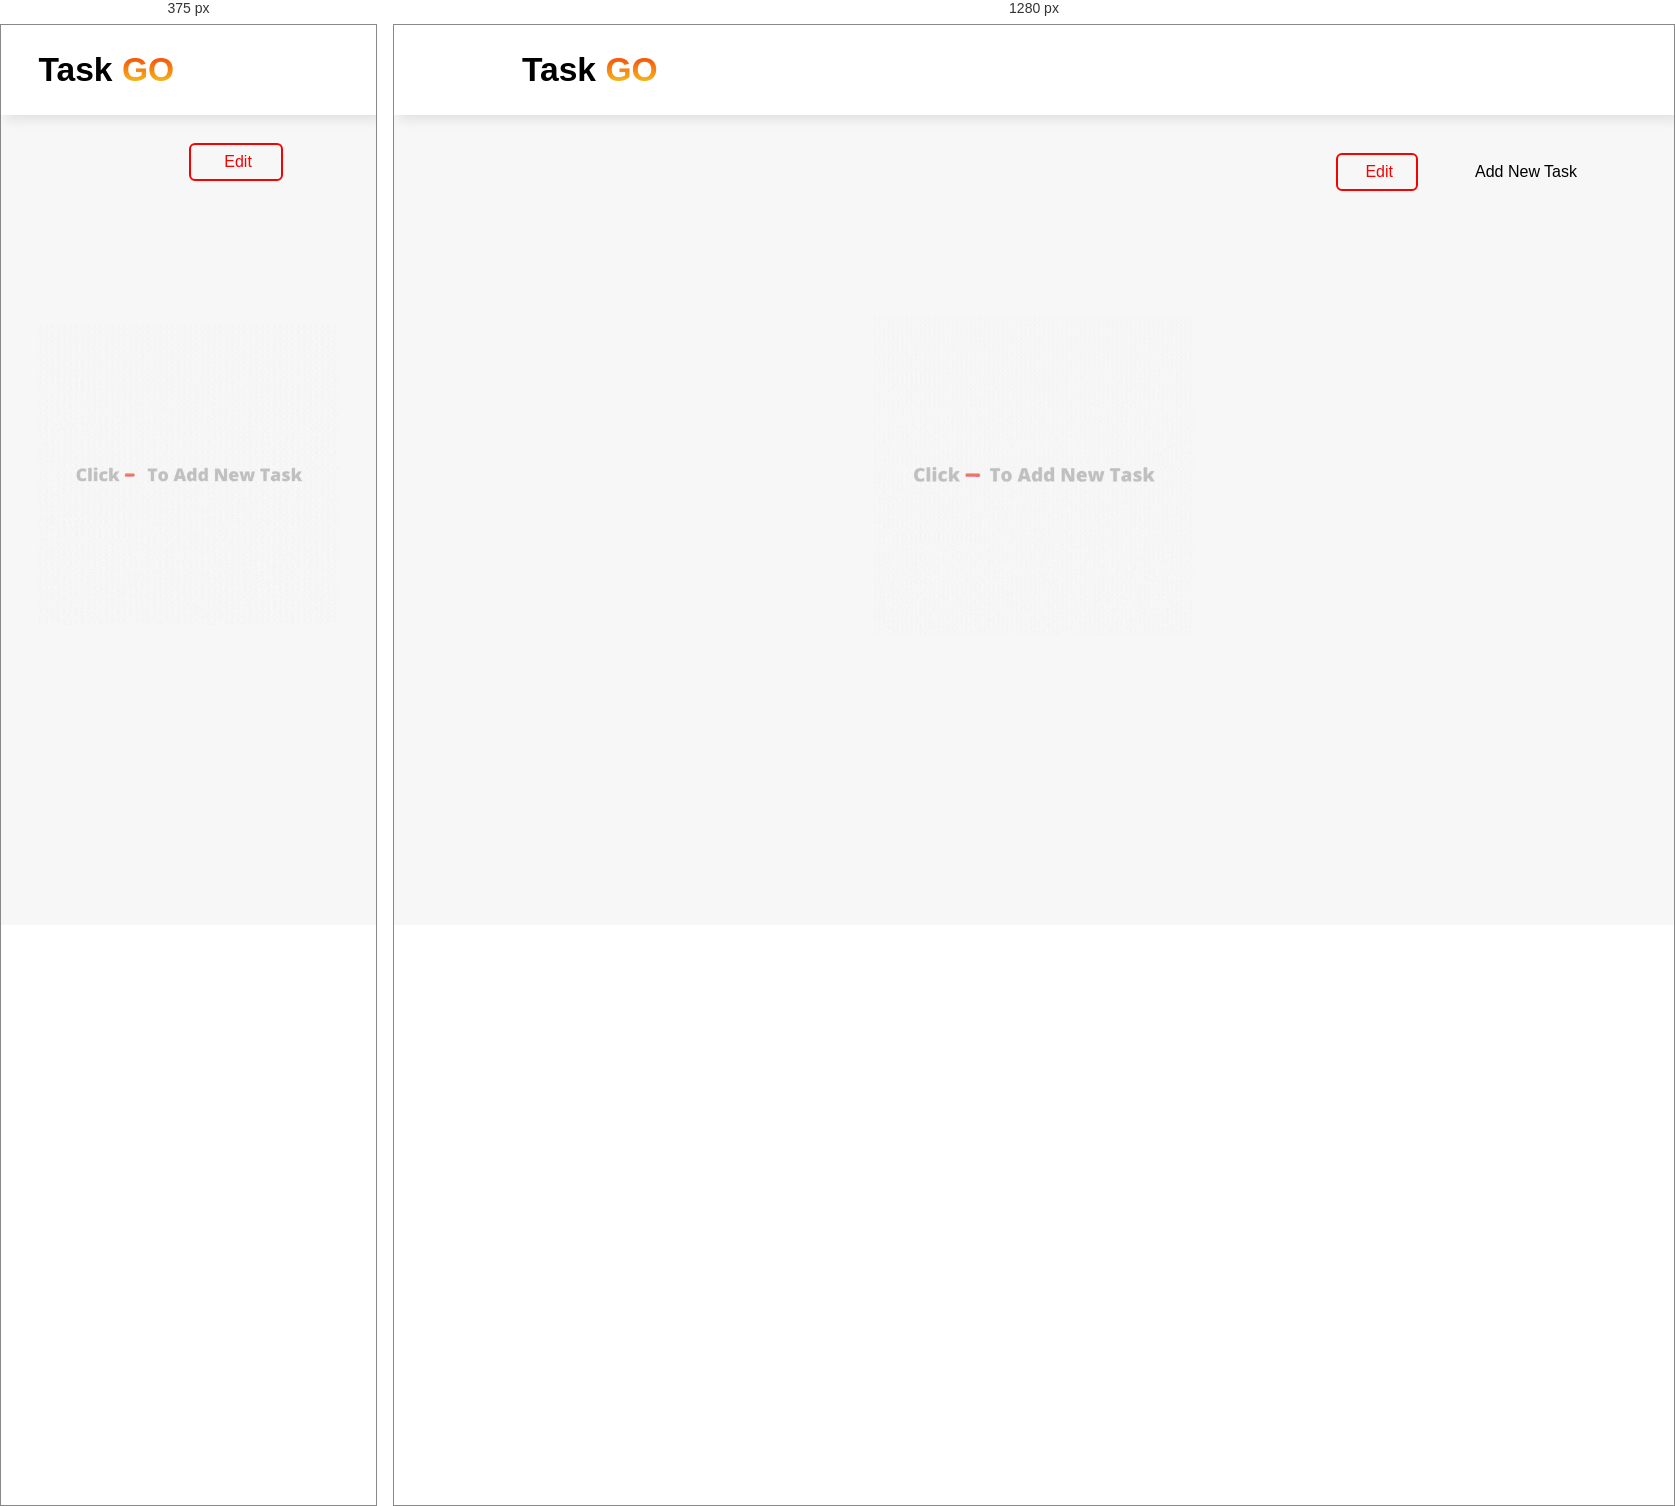
Rendered at 375 px and 1280 px, left to right.

<!-- file: index.html -->
<!DOCTYPE html>
<html lang="en">
<head>
    <meta charset="UTF-8">
    <meta http-equiv="X-UA-Compatible" content="IE=edge">
    <meta name="viewport" content="width=device-width, initial-scale=1.0">

    <script src="https://code.jquery.com/jquery-3.6.0.min.js" integrity="sha256-/xUj+3OJU5yExlq6GSYGSHk7tPXikynS7ogEvDej/m4=" crossorigin="anonymous"></script>
    <script src="./index.js"></script>
    <link href="./index.css" rel="stylesheet">
    <!-- CUSTOM CSS -->
    <link rel="preconnect" href="https://fonts.googleapis.com">
    <link rel="preconnect" href="https://fonts.gstatic.com" crossorigin>
    <link href="https://fonts.googleapis.com/css2?family=IBM+Plex+Sans:wght@400;500;700&display=swap" rel="stylesheet">
    <link rel="stylesheet" href="https://kit-pro.fontawesome.com/releases/v6.1.2/css/pro.min.css" />
    <title>Task GO - #1 Website for your daily tasks`</title>
</head>
<body>
    <nav id="navs" class="flex-align-items vbn">
        <span class="fontset" id="title">Task <span class="grad-txt">GO</span></span>
    </nav>
    <div class="automargin">
        
        <div  id="add-item" class="flex-align-items">
            
            <span onclick="edit_btn()" class="flex-justify-content flex-align-items" id="edit-btn">
                <span id="i-icon"><i id="icon" class="fa-solid fa-pen-to-square"></i>
                
                </span> 
            <span id="edt-txt">&nbspEdit</span></span>

            <span onclick="addtask()" id="newtsk-btn" class="flex-align-items">
                <i class="fa-2x fa-solid fa-circle-plus grad-txt"></i> <span id="addtsk">Add New Task</span>
            </span>
        </div>
    </div>
    <!-- <div style="color: #c0c0c0;" class="flex-justify-content flex-align-items">
        Click Add to add new task
    </div> -->
    
    <main id="main" class="d-flex">
        

        <!-- <div class="task-div">
            
            <div class="task-title">
                <i class="fa-solid fa-circle-xmark tsk_del"></i>
                <h4 class="grad-txt">Trip to Paris</h4>
            </div>
            <div class="task-content">
                <p class="flex-align-items"><i class="fa-solid fa-do-not-enter del-chk"></i>
                <span class="chk_span">
                    <input class="styled-checkbox" type="checkbox" id="chk_1" checked> <label for="chk_1">Visit Church</label>
                </span>
                </p>
                <p class="flex-align-items"><i class="fa-solid fa-do-not-enter del-chk"></i>
                    <span class="chk_span">
                        <input class="styled-checkbox" type="checkbox" id="chk_2"> <label for="chk_2">Shopping</label>
                    </span>
                </p>

            </div>
        </div>

        <div class="task-div">
            <div class="task-title">
                <i class="fa-solid fa-circle-xmark tsk_del"></i>
                <h4 class="grad-txt">My To Do List</h4>
            </div>
            <div class="task-content">
                <p class="flex-align-items">
                    <i class="fa-solid fa-do-not-enter del-chk"></i>
                    <span class="chk_span">
                        <input class="styled-checkbox" type="checkbox" id="chk_3"><label for="chk_3">Visit Supermarket</label>
                    </span>
                </p>
                <p class="flex-align-items">
                    <i class="fa-solid fa-do-not-enter del-chk"></i>
                   <span class="chk_span">
                    <input class="styled-checkbox" type="checkbox" id="chk_4"> <label for="chk_4">Buy Vegetables</label>
                   </span>
                </p>

            </div>
        </div> -->

        <!-- <div class="task-div">
            <div class="task-title">
                <i class="fa-solid fa-circle-xmark tsk_del"></i>
                <h4 class="grad-txt">Movies I Will Watch</h4>
            </div>
            <div class="task-content">
                <p class="flex-align-items">
                    <i class="fa-solid fa-do-not-enter del-chk"></i>
                    <span class="chk_span"> 
                        <input class="styled-checkbox" type="checkbox" id="chk_5"> <label for="chk_5">Stranger things 4</label>
                    </span>
                </p>
                <p class="flex-align-items">
                    <span class="chk_span">
                        <i class="fa-solid fa-do-not-enter del-chk"></i>
                        <input class="styled-checkbox" type="checkbox" id="chk_6" checked> <label for="chk_6">Avengers Endgame</label>
                    </span>
                </p>

            </div>
        </div> -->

        <!-- <div class="task-div">
            <div class="task-title">
                <i class="fa-solid fa-circle-xmark tsk_del"></i>
                <h4 class="grad-txt">Daily Morning Routine for...</h4>
            </div>
            <div class="task-content">
                <p class="flex-align-items">
                    <span class="chk_span">
                        <i class="fa-solid fa-do-not-enter del-chk"></i>
                        <input class="styled-checkbox" type="checkbox" id="chk_7" checked> <label for="chk_7">Wake up at 6 AM</label>
                    </span> 
                </p>
                <p class="flex-align-items">
                   <span class="chk_span">
                    <i class="fa-solid fa-do-not-enter del-chk"></i>
                    <input class="styled-checkbox" type="checkbox" id="chk_8"> <label for="chk_8">Sleep at 10 PM</label>
                   </span>
                </p>

            </div>
        </div> -->

        



    </main>

    <div id="opacity-screen" class="flex-align-items flex-justify-content">
        <div class="addtask-div">
            <div id="tsk_title" class="task-title">
                <h4 class="grad-txt prabhjotsingh">Add New Task <i onclick="close_tsk()" style="float: right;margin-right:8%;cursor:pointer;" class="fa-solid fa-xmark"></i></h4>
            </div>
            <div id="tsk-content" class="task-content" >
                    
                    <form id="form1">
                        <div id="form">
                            <input id="tsktitle" required type="text" placeholder="Task Title*" />
                            <input id="tskname1" required type="text" placeholder="Task Name*" />
                        </div>
                       
                    <span>
                        <i id="in_add" onclick="tskinadd()" class="fa-solid fa-circle-plus grad-txt"></i>
                    <i id="in_del" onclick="tskindel()" class="fa-solid fa-circle-xmark"></i>
                    </span>
                    
                    <div>
                        <button type="submit" onclick="tskadd()" id="addtsk-btn">+ Add Task</button>
                    </div>
                </form>  
            </div>
        </div>
    </div>
</body>
</html>


/* @media block from index.css */
@media only screen and (max-width: 768px){
    .d-flex{
        flex-direction: column;
    }
    .task-div{
        width: auto;
    }
    #addtsk{
        display: none;
    }
    #add-item{
        float: none;
        display: flex;
        justify-content: center;
        width: auto;
        margin: 8%;
    }
    #add-item i{
        padding:0;
    }
    #newtsk-btn{
        width: 25px;
    }
    #edit-btn{
        width: 80px;
        margin-left: 50%;
        margin-right: 30px;
    }
    body{
        background-size:80%;
    }
}